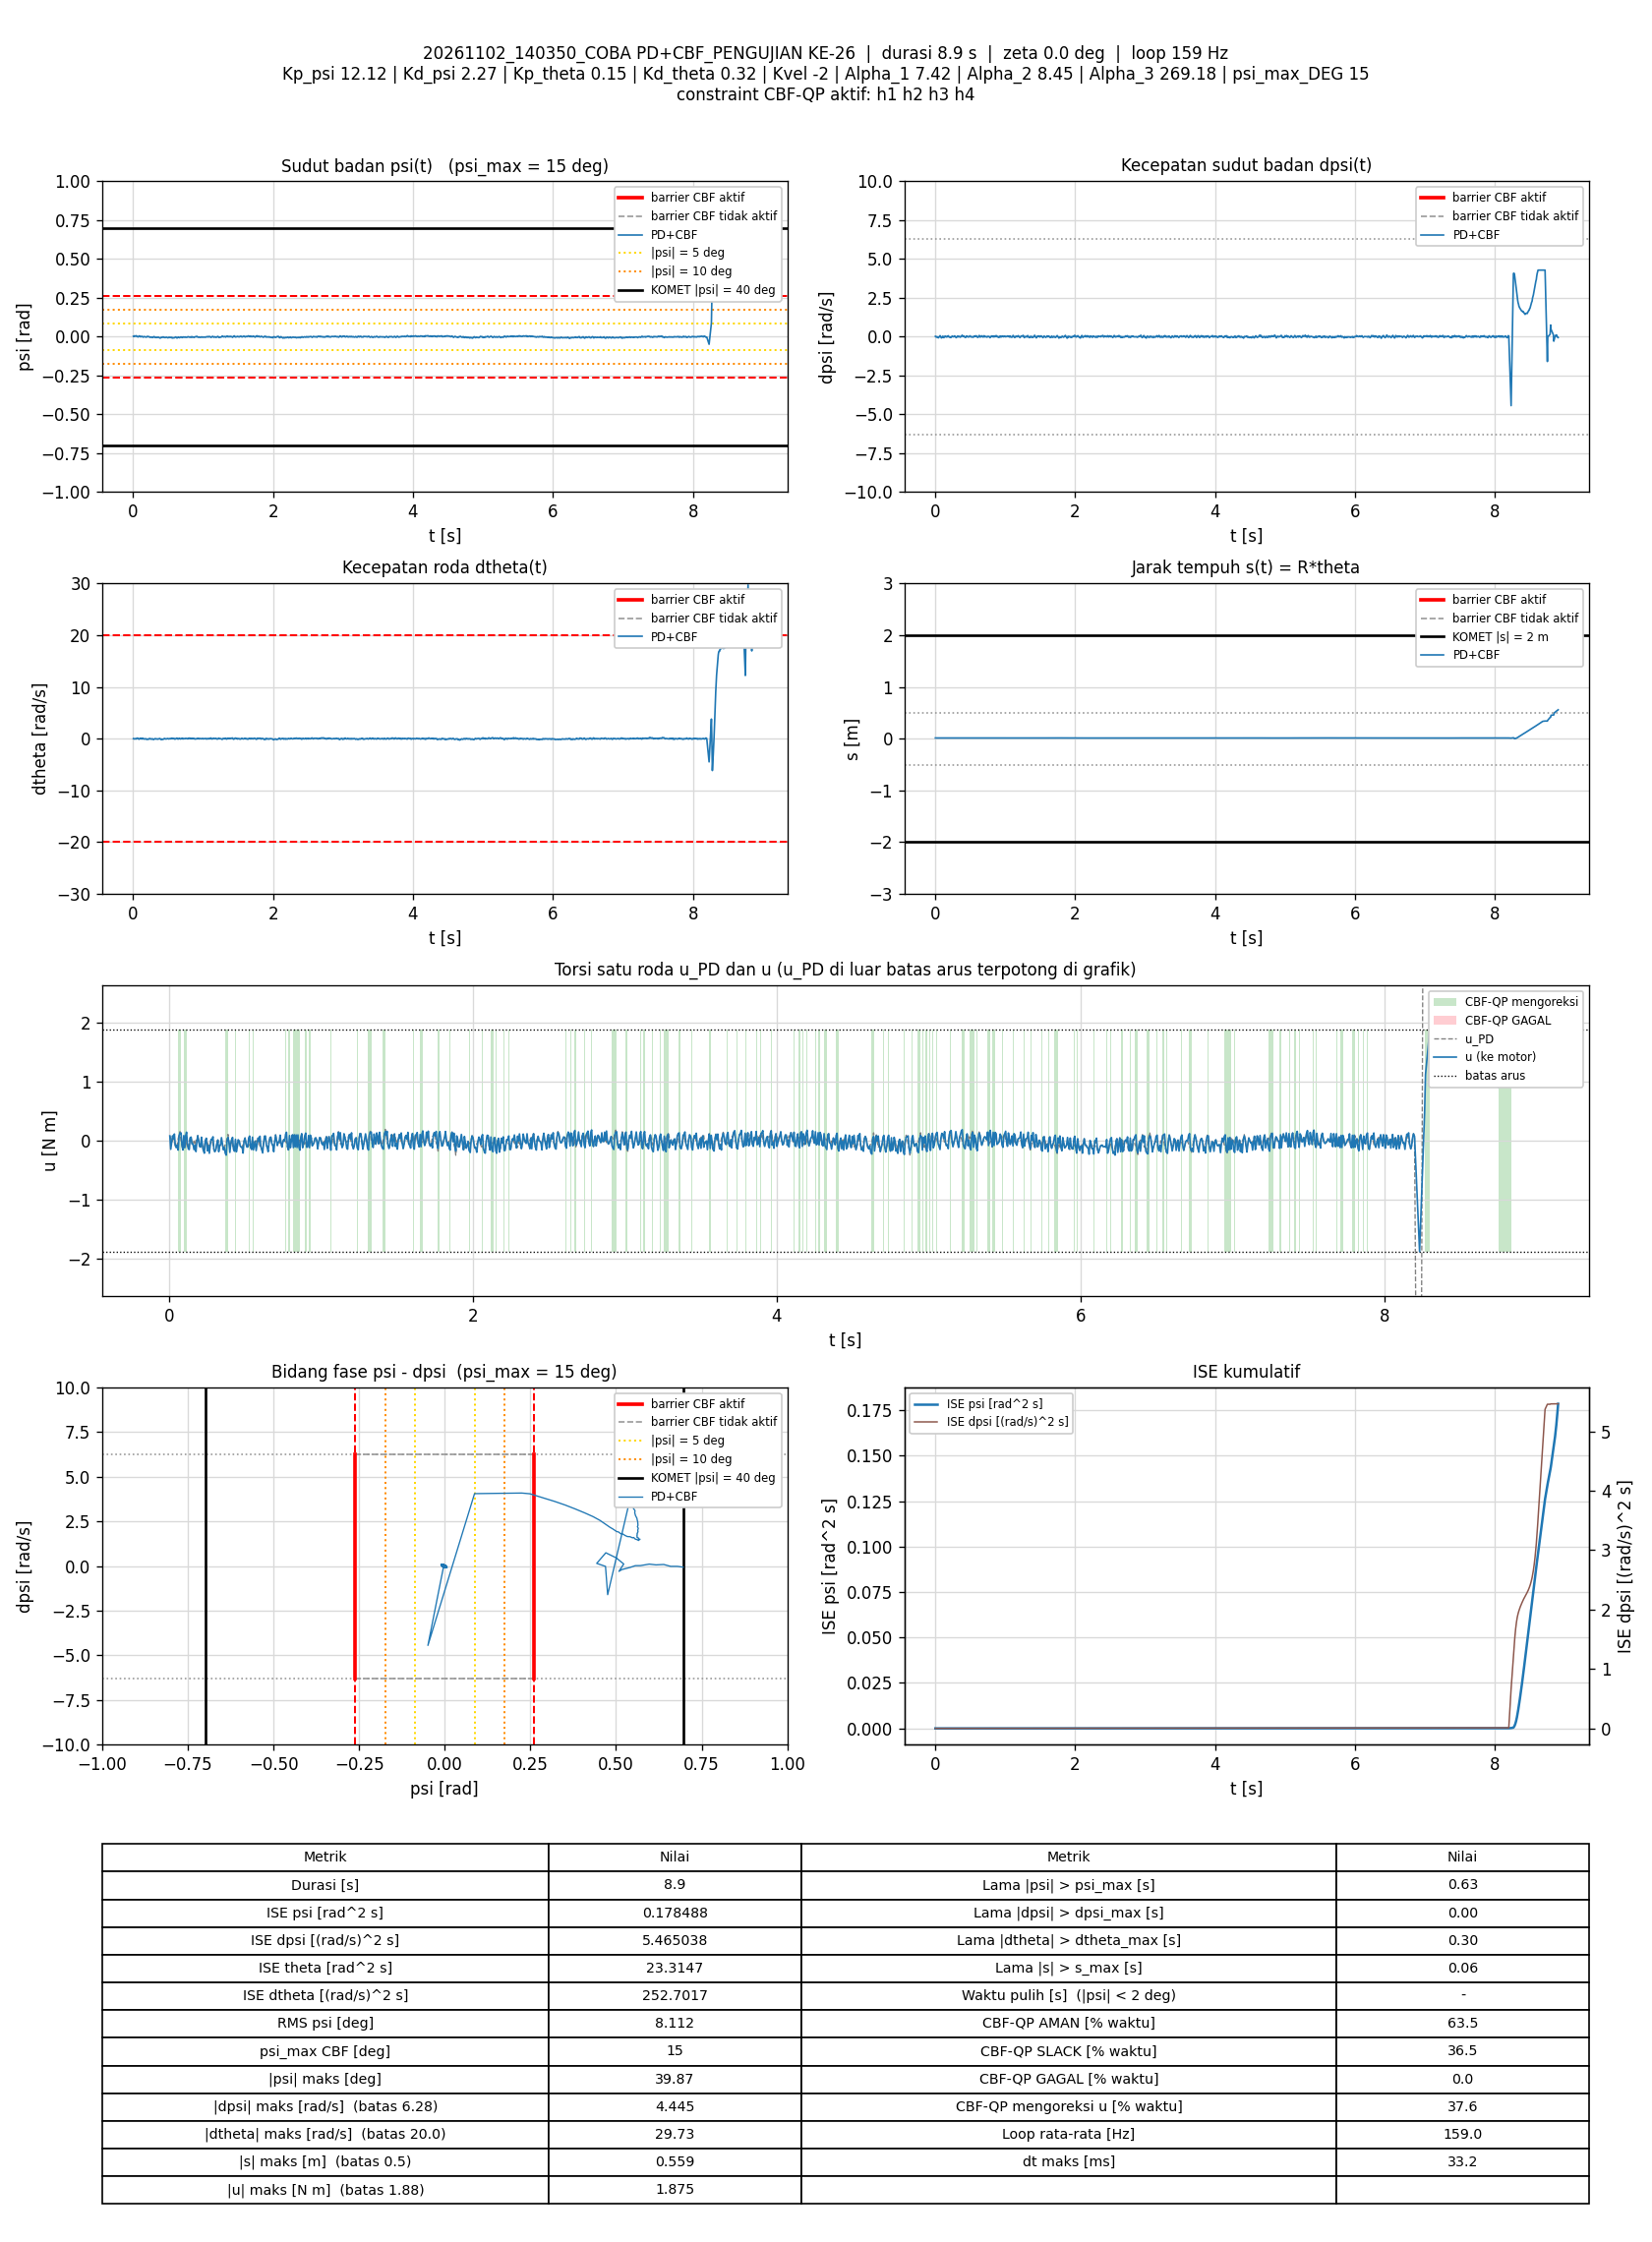

Source data for this figure (header and first rows):
t_s, theta_rad, dtheta_rad_s, psi_rad, dpsi_rad_s, error_theta, error_dtheta, error_psi, error_dpsi, u_PD_Nm, u_Nm, status_cbf, dorong_N, ISE_theta, ISE_dtheta, ISE_psi, ISE_dpsi, Kp_psi, Kd_psi, Kp_theta, Kd_theta, Kvel, Alpha_1, Alpha_2
0.00589, 0.283, 0.01469, 0.002252, 0.02248, -0.283, -0.01469, -0.002252, -0.02248, 0.08301, 0.08301, AMAN, 0, 0.0004717, 1.2710976e-06, 2.9865214e-08, 2.9755141e-06, 12.12, 2.27, 0.15, 0.32, -2, 7.42, 8.45
0.01187, 0.2828, -0.03824, 0.003094, 0.00822, -0.2828, 0.03824, -0.003094, -0.00822, 0.04392, -0.1442, SLACK, 0, 0.0009497, 1.0009046e-05, 8.7067946e-08, 3.3793838e-06, 12.12, 2.27, 0.15, 0.32, -2, 7.42, 8.45
0.0178, 0.2853, -0.05644, 0.005287, -0.03175, -0.2853, 0.05644, -0.005287, 0.03175, -0.02606, -0.02606, AMAN, 0, 0.001432, 2.8903224e-05, 2.5284037e-07, 9.3579075e-06, 12.12, 2.27, 0.15, 0.32, -2, 7.42, 8.45
0.0238, 0.2833, 0.004696, 0.002377, -0.01323, -0.2833, -0.004696, -0.002377, 0.01323, 0.0002791, 0.08431, SLACK, 0, 0.001914, 2.9035629e-05, 2.8675566e-07, 1.0408621e-05, 12.12, 2.27, 0.15, 0.32, -2, 7.42, 8.45
0.02989, 0.2837, 0.001221, 0.003077, -0.001506, -0.2837, -0.001221, -0.003077, 0.001506, 0.03427, 0.03427, AMAN, 0, 0.002404, 2.9044714e-05, 3.4443794e-07, 1.0422431e-05, 12.12, 2.27, 0.15, 0.32, -2, 7.42, 8.45
0.0358, 0.285, -0.04875, 0.004857, -0.03242, -0.285, 0.04875, -0.004857, 0.03242, -0.03032, 0.1145, SLACK, 0, 0.002884, 4.3076483e-05, 4.8370852e-07, 1.6626914e-05, 12.12, 2.27, 0.15, 0.32, -2, 7.42, 8.45
0.0418, 0.2861, -0.0174, 0.00458, -0.05653, -0.2861, 0.0174, -0.00458, 0.05653, -0.07838, -0.07838, AMAN, 0, 0.003375, 4.4893763e-05, 6.0962623e-07, 3.5808335e-05, 12.12, 2.27, 0.15, 0.32, -2, 7.42, 8.45
0.04784, 0.2877, -0.04037, 0.006017, -0.07785, -0.2877, 0.04037, -0.006017, 0.07785, -0.1167, -0.1167, AMAN, 0, 0.003876, 5.4742131e-05, 8.2836888e-07, 7.2420588e-05, 12.12, 2.27, 0.15, 0.32, -2, 7.42, 8.45
0.0538, 0.287, 0.05719, 0.003063, -0.05626, -0.287, -0.05719, -0.003063, 0.05626, -0.07229, -0.07229, AMAN, 0, 0.004366, 7.4237932e-05, 8.8429354e-07, 9.1287597e-05, 12.12, 2.27, 0.15, 0.32, -2, 7.42, 8.45
0.06089, 0.2856, 0.1196, 0.0007057, -0.004703, -0.2856, -0.1196, -0.0007057, 0.004703, 0.03616, -0.1585, SLACK, 0, 0.004945, 0.0001757, 8.8782554e-07, 9.1444459e-05, 12.12, 2.27, 0.15, 0.32, -2, 7.42, 8.45
0.06682, 0.2836, 0.1054, -0.0006507, 0.03473, -0.2836, -0.1054, 0.0006507, -0.03473, 0.1047, 0.08813, AMAN, 0, 0.005421, 0.0002415, 8.9033361e-07, 9.8590793e-05, 12.12, 2.27, 0.15, 0.32, -2, 7.42, 8.45
0.07281, 0.2815, 0.08369, -0.001791, 0.06618, -0.2815, -0.08369, 0.001791, -0.06618, 0.1553, 0.1329, AMAN, 0, 0.005896, 0.0002835, 9.0954418e-07, 0.0001248, 12.12, 2.27, 0.15, 0.32, -2, 7.42, 8.45
0.07973, 0.2821, -0.0561, 0.0006158, 0.0004928, -0.2821, 0.0561, -0.0006158, -0.0004928, -0.009369, 0.1318, SLACK, 0, 0.006447, 0.0003053, 9.1217012e-07, 0.0001248, 12.12, 2.27, 0.15, 0.32, -2, 7.42, 8.45
0.08595, 0.2846, -0.09918, 0.003488, -0.04187, -0.2846, 0.09918, -0.003488, 0.04187, -0.08452, -0.08452, AMAN, 0, 0.006951, 0.0003665, 9.8785022e-07, 0.0001357, 12.12, 2.27, 0.15, 0.32, -2, 7.42, 8.45
0.09189, 0.288, -0.06528, 0.005143, -0.08691, -0.288, 0.06528, -0.005143, 0.08691, -0.1558, -0.1558, AMAN, 0, 0.007443, 0.0003918, 1.1447829e-06, 0.0001806, 12.12, 2.27, 0.15, 0.32, -2, 7.42, 8.45
0.09781, 0.2871, 0.02826, 0.002792, -0.04387, -0.2871, -0.02826, -0.002792, 0.04387, -0.05671, 0.08813, SLACK, 0, 0.007931, 0.0003965, 1.1909326e-06, 0.0001919, 12.12, 2.27, 0.15, 0.32, -2, 7.42, 8.45
0.1038, 0.2849, 0.09354, -0.0003739, 0.0008925, -0.2849, -0.09354, 0.0003739, -0.0008925, 0.02743, -0.1194, SLACK, 0, 0.008418, 0.000449, 1.1917718e-06, 0.0001919, 12.12, 2.27, 0.15, 0.32, -2, 7.42, 8.45
0.1098, 0.2847, -0.01388, 0.0004155, -0.04827, -0.2847, 0.01388, -0.0004155, 0.04827, -0.109, 0.08585, SLACK, 0, 0.008905, 0.0004501, 1.1928076e-06, 0.0002059, 12.12, 2.27, 0.15, 0.32, -2, 7.42, 8.45
0.1158, 0.2843, 0.08052, -0.0008494, 0.02088, -0.2843, -0.08052, 0.0008494, -0.02088, 0.06286, 0.1455, SLACK, 0, 0.00939, 0.0004891, 1.1971376e-06, 0.0002085, 12.12, 2.27, 0.15, 0.32, -2, 7.42, 8.45
0.1217, 0.2849, -0.01453, 0.0006161, -0.02722, -0.2849, 0.01453, -0.0006161, 0.02722, -0.05897, -0.05897, AMAN, 0, 0.00987, 0.0004903, 1.1993831e-06, 0.0002129, 12.12, 2.27, 0.15, 0.32, -2, 7.42, 8.45
0.1279, 0.2866, -0.05661, 0.002325, -0.06626, -0.2866, 0.05661, -0.002325, 0.06626, -0.1403, -0.1403, AMAN, 0, 0.01038, 0.0005102, 1.2328989e-06, 0.0002401, 12.12, 2.27, 0.15, 0.32, -2, 7.42, 8.45
0.1338, 0.2874, 0.07365, 0.0008872, -0.01683, -0.2874, -0.07365, -0.0008872, 0.01683, -0.003877, -0.1489, SLACK, 0, 0.01087, 0.0005421, 1.237536e-06, 0.0002418, 12.12, 2.27, 0.15, 0.32, -2, 7.42, 8.45
0.1398, 0.285, 0.09553, -0.00167, 0.01821, -0.285, -0.09553, 0.00167, -0.01821, 0.05167, 0.05167, AMAN, 0, 0.01136, 0.0005971, 1.2543436e-06, 0.0002438, 12.12, 2.27, 0.15, 0.32, -2, 7.42, 8.45
0.1458, 0.2819, 0.04711, -0.003451, 0.03926, -0.2819, -0.04711, 0.003451, -0.03926, 0.06238, 0.06238, AMAN, 0, 0.01183, 0.0006104, 1.3254336e-06, 0.000253, 12.12, 2.27, 0.15, 0.32, -2, 7.42, 8.45
0.1518, 0.2824, -0.06182, -0.001395, -0.008833, -0.2824, 0.06182, 0.001395, 0.008833, -0.05674, -0.05674, AMAN, 0, 0.01231, 0.0006333, 1.337105e-06, 0.0002535, 12.12, 2.27, 0.15, 0.32, -2, 7.42, 8.45
0.1579, 0.2841, -0.06323, 0.0004617, -0.0151, -0.2841, 0.06323, -0.0004617, 0.0151, -0.0489, -0.0489, AMAN, 0, 0.0128, 0.0006575, 1.3383959e-06, 0.0002549, 12.12, 2.27, 0.15, 0.32, -2, 7.42, 8.45
0.1649, 0.2838, -0.03184, 7.1764628e-05, 0.001425, -0.2838, 0.03184, -7.1764628e-05, -0.001425, -0.006084, -0.1498, SLACK, 0, 0.01336, 0.0006647, 1.3384322e-06, 0.0002549, 12.12, 2.27, 0.15, 0.32, -2, 7.42, 8.45
0.1717, 0.2829, -0.05332, -0.0005865, -0.02162, -0.2829, 0.05332, 0.0005865, 0.02162, -0.07326, -0.07326, AMAN, 0, 0.01391, 0.000684, 1.3407765e-06, 0.0002581, 12.12, 2.27, 0.15, 0.32, -2, 7.42, 8.45
0.1779, 0.2819, -0.01756, -0.001385, 0.01355, -0.2819, 0.01756, 0.001385, -0.01355, 0.008349, -0.1836, SLACK, 0, 0.0144, 0.0006859, 1.3525937e-06, 0.0002592, 12.12, 2.27, 0.15, 0.32, -2, 7.42, 8.45
0.1838, 0.2805, -0.04284, -0.001938, 0.01342, -0.2805, 0.04284, 0.001938, -0.01342, -0.006745, -0.006745, AMAN, 0, 0.01487, 0.0006968, 1.3748514e-06, 0.0002602, 12.12, 2.27, 0.15, 0.32, -2, 7.42, 8.45
0.1898, 0.278, -0.01271, -0.00366, 0.06018, -0.278, 0.01271, 0.00366, -0.06018, 0.08818, 0.08587, AMAN, 0, 0.01533, 0.0006978, 1.4551881e-06, 0.000282, 12.12, 2.27, 0.15, 0.32, -2, 7.42, 8.45
0.1958, 0.2781, -0.1025, -0.001814, 0.02368, -0.2781, 0.1025, 0.001814, -0.02368, -0.001034, -0.001034, AMAN, 0, 0.01579, 0.0007608, 1.4749399e-06, 0.0002853, 12.12, 2.27, 0.15, 0.32, -2, 7.42, 8.45
0.2017, 0.2803, -0.1529, 0.001204, -0.02642, -0.2803, 0.1529, -0.001204, 0.02642, -0.09432, -0.09432, AMAN, 0, 0.01626, 0.0008992, 1.4835144e-06, 0.0002895, 12.12, 2.27, 0.15, 0.32, -2, 7.42, 8.45
0.2079, 0.2812, -0.1154, 0.001532, -0.03908, -0.2812, 0.1154, -0.001532, 0.03908, -0.1071, -0.1071, AMAN, 0, 0.01675, 0.0009811, 1.49796e-06, 0.0002989, 12.12, 2.27, 0.15, 0.32, -2, 7.42, 8.45
0.2138, 0.2802, -0.06846, 0.0001629, -0.02522, -0.2802, 0.06846, -0.0001629, 0.02522, -0.07719, 0.0597, SLACK, 0, 0.01721, 0.001009, 1.4981172e-06, 0.0003026, 12.12, 2.27, 0.15, 0.32, -2, 7.42, 8.45
0.2198, 0.2794, -0.03936, -0.0009597, -0.01709, -0.2794, 0.03936, 0.0009597, 0.01709, -0.06303, -0.06303, AMAN, 0, 0.01768, 0.001018, 1.5036506e-06, 0.0003044, 12.12, 2.27, 0.15, 0.32, -2, 7.42, 8.45
0.2258, 0.2805, -0.09173, 0.000522, -0.05986, -0.2805, 0.09173, -0.000522, 0.05986, -0.1589, -0.1589, AMAN, 0, 0.01815, 0.001069, 1.5052849e-06, 0.0003259, 12.12, 2.27, 0.15, 0.32, -2, 7.42, 8.45
0.2328, 0.2801, -0.03649, -0.0006337, -0.04148, -0.2801, 0.03649, 0.0006337, 0.04148, -0.1135, -0.2104, SLACK, 0, 0.0187, 0.001078, 1.5081077e-06, 0.000338, 12.12, 2.27, 0.15, 0.32, -2, 7.42, 8.45
0.2388, 0.2792, 0.03671, -0.002306, 0.004623, -0.2792, -0.03671, 0.002306, -0.004623, -0.005713, -0.005713, AMAN, 0, 0.01917, 0.001086, 1.5399963e-06, 0.0003381, 12.12, 2.27, 0.15, 0.32, -2, 7.42, 8.45
0.2457, 0.2758, 0.03156, -0.004808, 0.04006, -0.2758, -0.03156, 0.004808, -0.04006, 0.04277, 0.04277, AMAN, 0, 0.01969, 0.001093, 1.6993402e-06, 0.0003492, 12.12, 2.27, 0.15, 0.32, -2, 7.42, 8.45
0.2527, 0.2751, -0.0686, -0.00345, 0.01741, -0.2751, 0.0686, 0.00345, -0.01741, -0.02423, -0.1692, SLACK, 0, 0.02022, 0.001126, 1.7826209e-06, 0.0003513, 12.12, 2.27, 0.15, 0.32, -2, 7.42, 8.45
0.2589, 0.2756, -0.08762, -0.002549, -0.009633, -0.2756, 0.08762, 0.002549, 0.009633, -0.08079, -0.08079, AMAN, 0, 0.0207, 0.001174, 1.8229924e-06, 0.0003519, 12.12, 2.27, 0.15, 0.32, -2, 7.42, 8.45
0.2659, 0.2748, -0.04923, -0.003702, -0.00497, -0.2748, 0.04923, 0.003702, 0.00497, -0.0719, -0.212, SLACK, 0, 0.02122, 0.00119, 1.9184211e-06, 0.000352, 12.12, 2.27, 0.15, 0.32, -2, 7.42, 8.45
0.2719, 0.2737, -0.07522, -0.003659, 0.0002263, -0.2737, 0.07522, 0.003659, -0.0002263, -0.06791, -0.06791, AMAN, 0, 0.02167, 0.001225, 1.9991144e-06, 0.000352, 12.12, 2.27, 0.15, 0.32, -2, 7.42, 8.45
0.2778, 0.2711, -0.01904, -0.006053, 0.04632, -0.2711, 0.01904, 0.006053, -0.04632, 0.0257, 0.0257, AMAN, 0, 0.02211, 0.001227, 2.2148477e-06, 0.0003647, 12.12, 2.27, 0.15, 0.32, -2, 7.42, 8.45
0.2838, 0.2712, -0.05565, -0.004827, 0.03913, -0.2712, 0.05565, 0.004827, -0.03913, 0.01252, 0.01252, AMAN, 0, 0.02255, 0.001245, 2.3550912e-06, 0.0003739, 12.12, 2.27, 0.15, 0.32, -2, 7.42, 8.45
0.2898, 0.2719, -0.1304, -0.002644, 0.001425, -0.2719, 0.1304, 0.002644, -0.001425, -0.07052, 0.06838, SLACK, 0, 0.02299, 0.001347, 2.3968542e-06, 0.0003739, 12.12, 2.27, 0.15, 0.32, -2, 7.42, 8.45
0.2958, 0.2723, -0.1633, -0.001455, -0.03228, -0.2723, 0.1633, 0.001455, 0.03228, -0.1432, -0.1432, AMAN, 0, 0.02344, 0.001507, 2.4095647e-06, 0.0003802, 12.12, 2.27, 0.15, 0.32, -2, 7.42, 8.45
0.3018, 0.2752, -0.1221, 0.000265, -0.06559, -0.2752, 0.1221, -0.000265, 0.06559, -0.1847, -0.1847, AMAN, 0, 0.02389, 0.001596, 2.4099858e-06, 0.000406, 12.12, 2.27, 0.15, 0.32, -2, 7.42, 8.45
0.3087, 0.2738, -0.03367, -0.002652, -0.0492, -0.2738, 0.03367, 0.002652, 0.0492, -0.1546, -0.1546, AMAN, 0, 0.02441, 0.001604, 2.4586376e-06, 0.0004227, 12.12, 2.27, 0.15, 0.32, -2, 7.42, 8.45
0.3157, 0.2717, 0.02309, -0.004887, 0.004223, -0.2717, -0.02309, 0.004887, -0.004223, -0.04226, -0.04226, AMAN, 0, 0.02493, 0.001608, 2.6259283e-06, 0.0004228, 12.12, 2.27, 0.15, 0.32, -2, 7.42, 8.45
0.3219, 0.2694, 0.001396, -0.005911, 0.03713, -0.2694, -0.001396, 0.005911, -0.03713, 0.01309, 0.01309, AMAN, 0, 0.02537, 0.001608, 2.8419673e-06, 0.0004314, 12.12, 2.27, 0.15, 0.32, -2, 7.42, 8.45
0.3278, 0.2689, -0.05286, -0.005201, 0.01675, -0.2689, 0.05286, 0.005201, -0.01675, -0.04193, -0.1848, SLACK, 0, 0.0258, 0.001624, 3.0022573e-06, 0.000433, 12.12, 2.27, 0.15, 0.32, -2, 7.42, 8.45
0.3338, 0.2708, -0.06604, -0.00335, -0.0123, -0.2708, 0.06604, 0.00335, 0.0123, -0.08965, -0.08965, AMAN, 0, 0.02624, 0.00165, 3.0692262e-06, 0.0004339, 12.12, 2.27, 0.15, 0.32, -2, 7.42, 8.45
0.3398, 0.2686, -0.02856, -0.005757, 0.005422, -0.2686, 0.02856, 0.005757, -0.005422, -0.0666, -0.0666, AMAN, 0, 0.02667, 0.001655, 3.2682256e-06, 0.0004341, 12.12, 2.27, 0.15, 0.32, -2, 7.42, 8.45
0.3458, 0.2675, -0.05381, -0.005465, 0.02394, -0.2675, 0.05381, 0.005465, -0.02394, -0.0291, 0.05278, SLACK, 0, 0.0271, 0.001673, 3.4472498e-06, 0.0004375, 12.12, 2.27, 0.15, 0.32, -2, 7.42, 8.45
0.352, 0.2673, -0.06773, -0.005075, 0.01422, -0.2673, 0.06773, 0.005075, -0.01422, -0.05091, -0.05091, AMAN, 0, 0.02754, 0.001701, 3.6060173e-06, 0.0004388, 12.12, 2.27, 0.15, 0.32, -2, 7.42, 8.45
0.3579, 0.269, -0.1049, -0.00325, -0.03495, -0.269, 0.1049, 0.00325, 0.03495, -0.1523, -0.1523, AMAN, 0, 0.02797, 0.001766, 3.6685919e-06, 0.000446, 12.12, 2.27, 0.15, 0.32, -2, 7.42, 8.45
0.3638, 0.2701, -0.03655, -0.003264, -0.02695, -0.2701, 0.03655, 0.003264, 0.02695, -0.1124, -0.1124, AMAN, 0, 0.0284, 0.001774, 3.7316723e-06, 0.0004503, 12.12, 2.27, 0.15, 0.32, -2, 7.42, 8.45
0.3708, 0.2685, -0.007987, -0.00484, -0.0005731, -0.2685, 0.007987, 0.00484, 0.0005731, -0.06252, -0.2113, SLACK, 0, 0.02891, 0.001775, 3.8958105e-06, 0.0004503, 12.12, 2.27, 0.15, 0.32, -2, 7.42, 8.45
... 1,356 more rows
